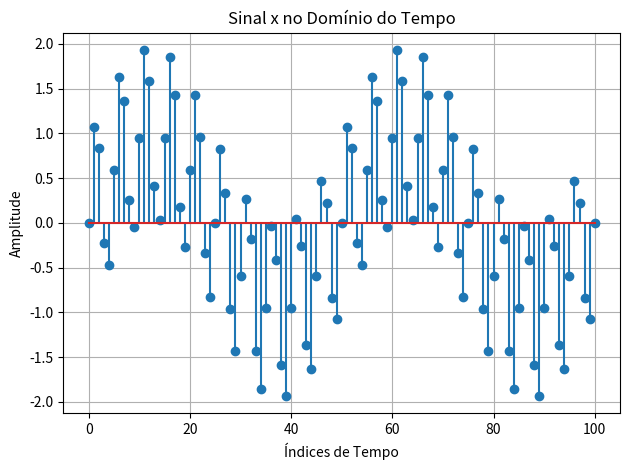
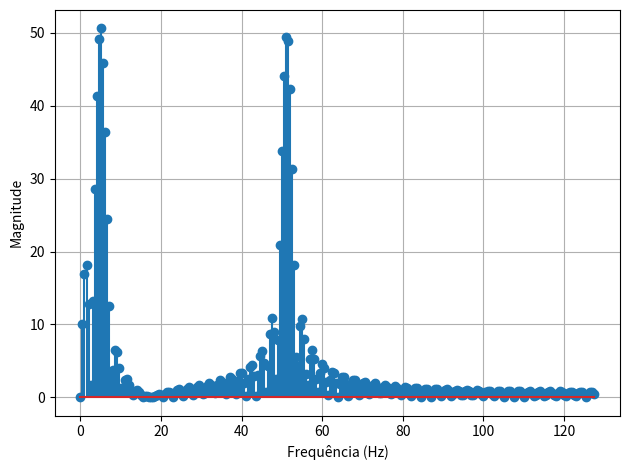
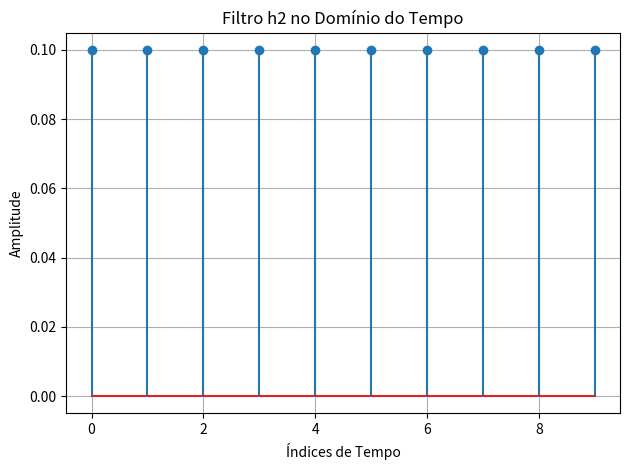
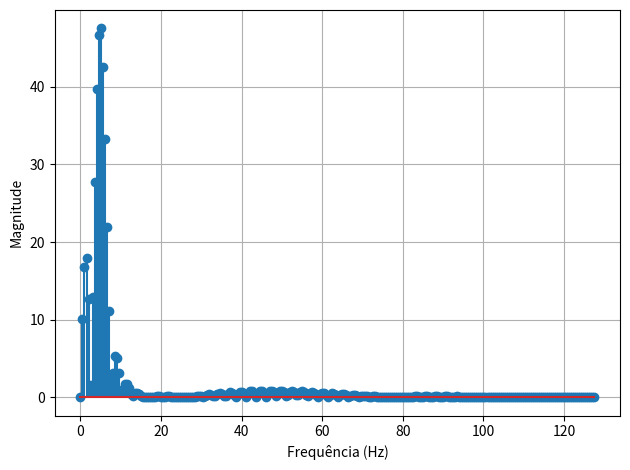

Python code for these plots, in order:
import numpy as np
import matplotlib.pyplot as plt

# Parâmetros
fs = 256  # Frequência de amostragem
N = 512   # Tamanho da FFT

# Criação do sinal x
nx = np.arange(0, 101)
x = np.sin(2 * np.pi * nx / 50) + np.sin(20 * np.pi * nx / 50)

# Plot do sinal x no domínio do tempo
plt.figure()
plt.stem(nx, x)
plt.xlabel('Índices de Tempo')
plt.ylabel('Amplitude')
plt.title('Sinal x no Domínio do Tempo')
plt.grid()
plt.tight_layout()
plt.show()

# FFT do sinal x
fx = np.fft.fft(x, N)
fxmag = np.abs(fx[:N//2])  # Magnitude da FFT

# Frequências correspondentes
freq = np.arange(0, fs/2, fs/N)

# Plot do espectro de magnitude de x
plt.figure()
plt.stem(freq, fxmag)
plt.xlabel('Frequência (Hz)')
plt.ylabel('Magnitude')
#plt.title('Espectro de Magnitude de x')
plt.grid()
plt.tight_layout()
plt.show()

# Definição de h2
nh2 = np.arange(0, 10)
h2 = 0.1 * np.ones(10)

# Plot do filtro h2 no domínio do tempo
plt.figure()
plt.stem(nh2, h2)
plt.xlabel('Índices de Tempo')
plt.ylabel('Amplitude')
plt.title('Filtro h2 no Domínio do Tempo')
plt.grid()
plt.tight_layout()
plt.show()

# Convolução de x com h2
y = np.convolve(x, h2)

# FFT do sinal convoluído y
fy = np.fft.fft(y, N)
fymag = np.abs(fy[:N//2])  # Magnitude da FFT

# Plot do espectro de magnitude de y
plt.figure()
plt.stem(freq, fymag)
plt.xlabel('Frequência (Hz)')
plt.ylabel('Magnitude')
#plt.title('Espectro de Magnitude de y (Convolução de x com h2)')
plt.grid()
plt.tight_layout()
plt.show()
